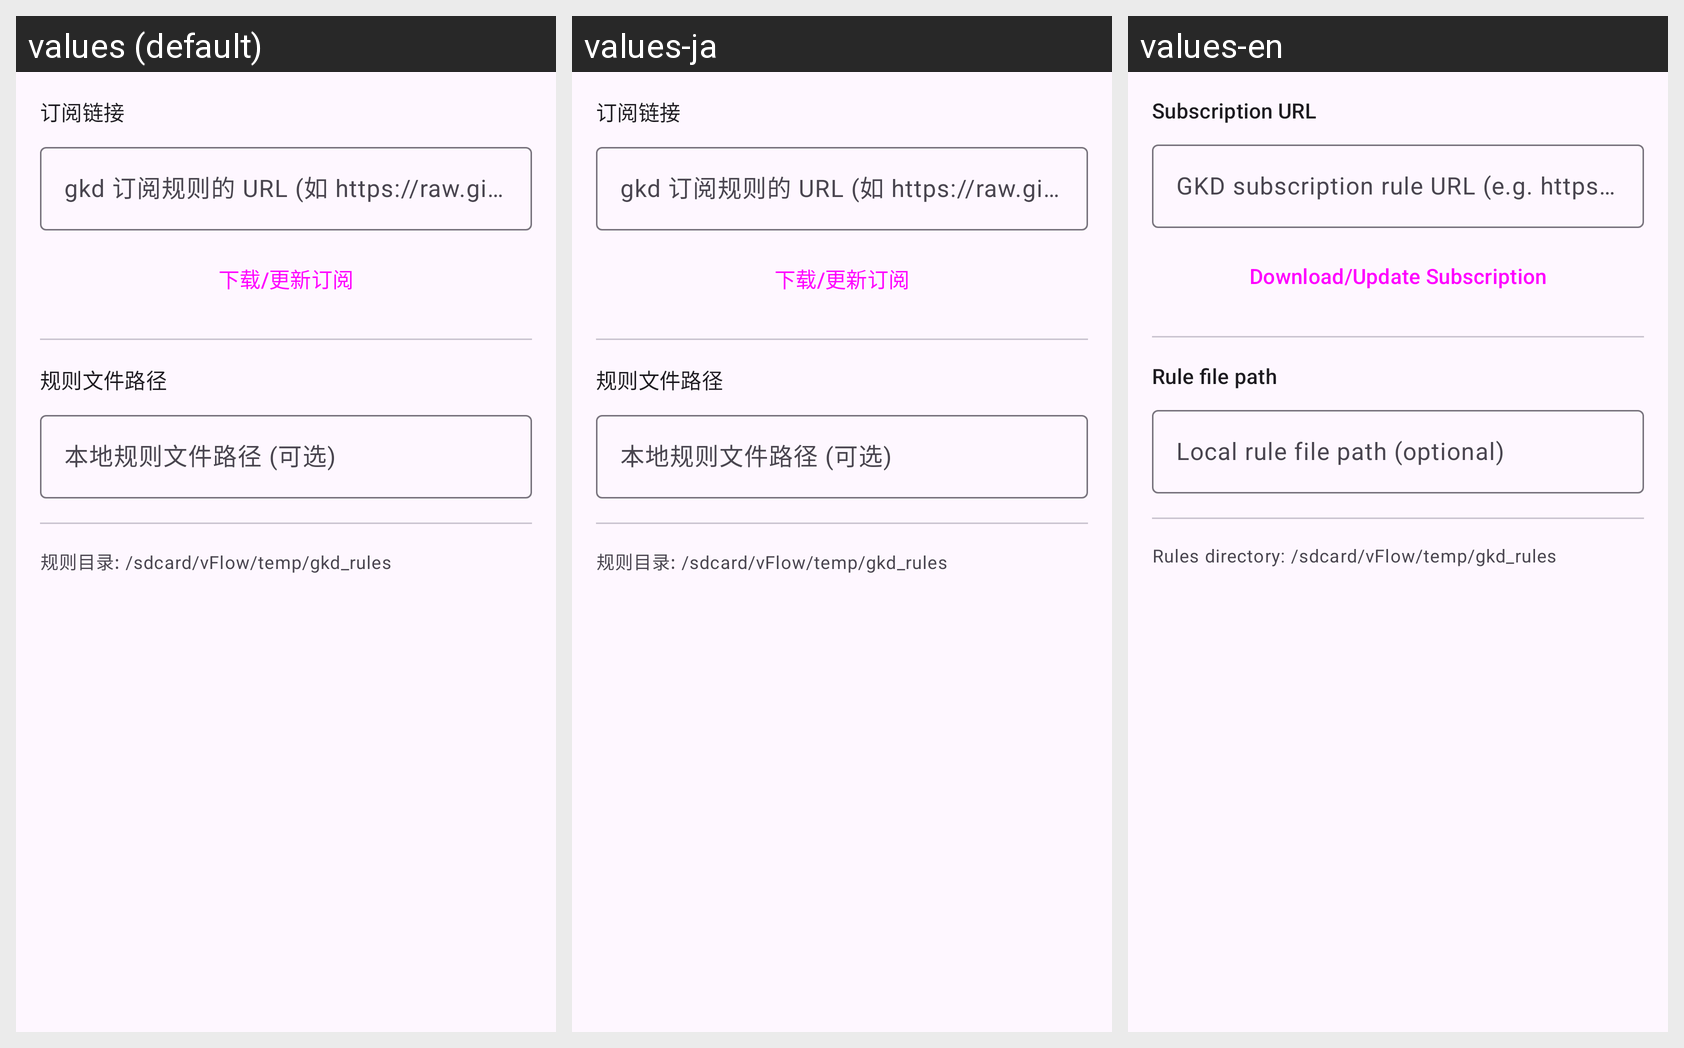

The Android screen above is rendered under several locales of the same app. Produce the string resources it draws, with the default and per-locale values.
Android screen res/layout/partial_gkd_trigger_editor.xml rendered under 3 locales, left to right: values (default), values-ja, values-en. Device: Nexus 5 (rendered at 1080×1920; each locale shown at half size, 540×960, under a caption strip naming it); theme Theme.vFlow.
Strings drawn on this screen, with the default value and each locale's value (text and hints the layout hard-codes, and strings that could not be matched under every locale, appear in the picture but are not listed):

gkd_subscription_url
  values: 订阅链接
  values-ja: 订阅链接  [not translated; the default value is used]
  values-en: Subscription URL

gkd_subscription_url_hint
  values: gkd 订阅规则的 URL (如 https://raw.githubusercontent.com/...)
  values-ja: gkd 订阅规则的 URL (如 https://raw.githubusercontent.com/...)  [not translated; the default value is used]
  values-en: GKD subscription rule URL (e.g. https://raw.githubusercontent.com/...)

gkd_download_button
  values: 下载/更新订阅
  values-ja: 下载/更新订阅  [not translated; the default value is used]
  values-en: Download/Update Subscription

gkd_subscription_file
  values: 规则文件路径
  values-ja: 规则文件路径  [not translated; the default value is used]
  values-en: Rule file path

gkd_subscription_file_hint
  values: 本地规则文件路径 (可选)
  values-ja: 本地规则文件路径 (可选)  [not translated; the default value is used]
  values-en: Local rule file path (optional)

gkd_rules_dir_hint_default
  values: 规则目录: /sdcard/vFlow/temp/gkd_rules
  values-ja: 规则目录: /sdcard/vFlow/temp/gkd_rules  [not translated; the default value is used]
  values-en: Rules directory: /sdcard/vFlow/temp/gkd_rules
